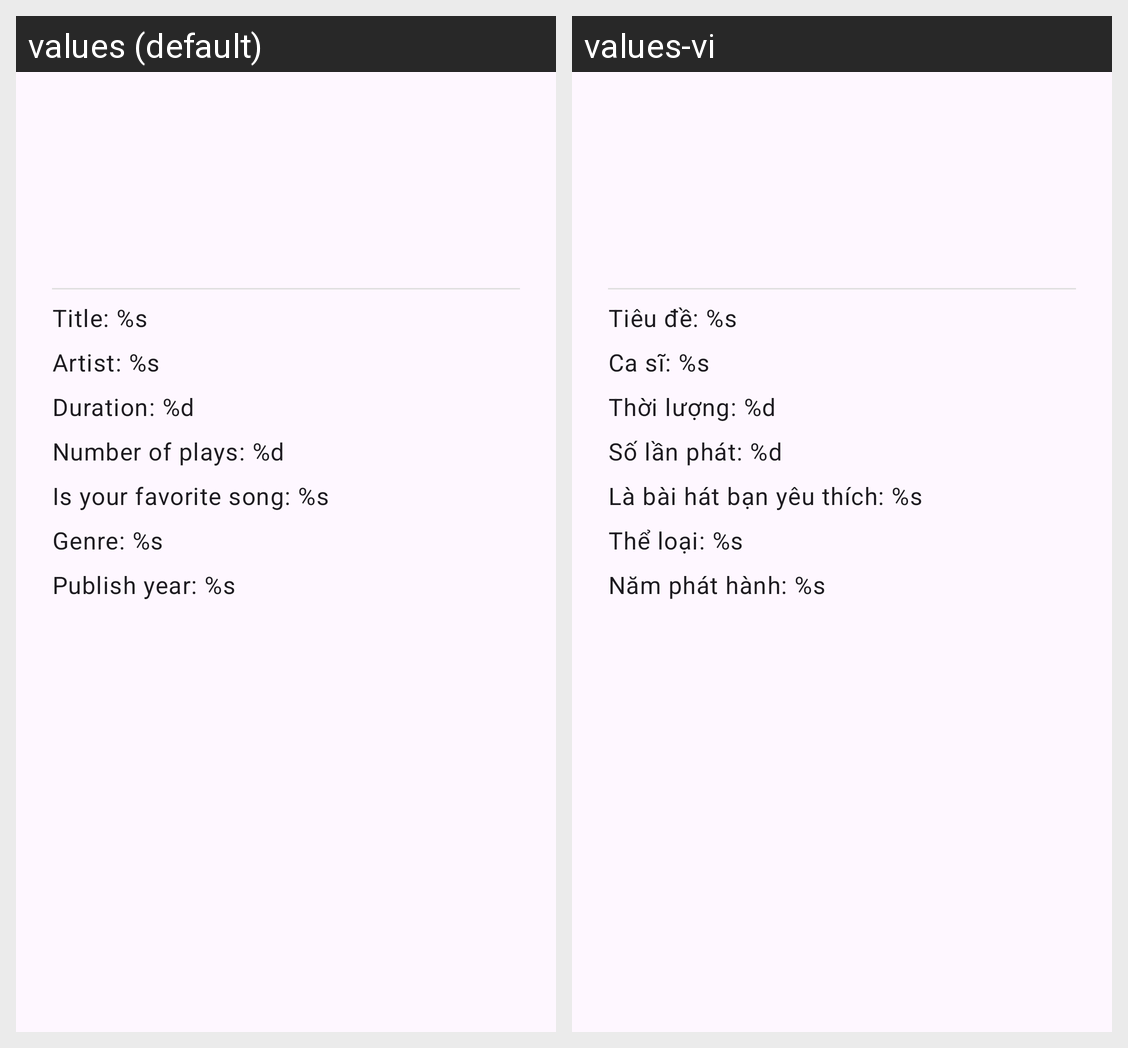

For this localized Android screen grid, give each drawn string resource with its value in every locale shown.
Android screen res/layout/fragment_song_info_dialog.xml rendered under 2 locales, left to right: values (default), values-vi. Device: Nexus 5 (rendered at 1080×1920; each locale shown at half size, 540×960, under a caption strip naming it); theme Theme.MusicApp.
Strings drawn on this screen, with the default value and each locale's value (text and hints the layout hard-codes, and strings that could not be matched under every locale, appear in the picture but are not listed):

text_song_info_title
  values: Title: %s
  values-vi: Tiêu đề: %s

text_song_info_artist
  values: Artist: %s
  values-vi: Ca sĩ: %s

text_song_info_duration
  values: Duration: %d
  values-vi: Thời lượng: %d

text_song_info_counter
  values: Number of plays: %d
  values-vi: Số lần phát: %d

text_song_info_favorite
  values: Is your favorite song: %s
  values-vi: Là bài hát bạn yêu thích: %s

text_song_info_genre
  values: Genre: %s
  values-vi: Thể loại: %s

text_song_info_published_year
  values: Publish year: %s
  values-vi: Năm phát hành: %s
